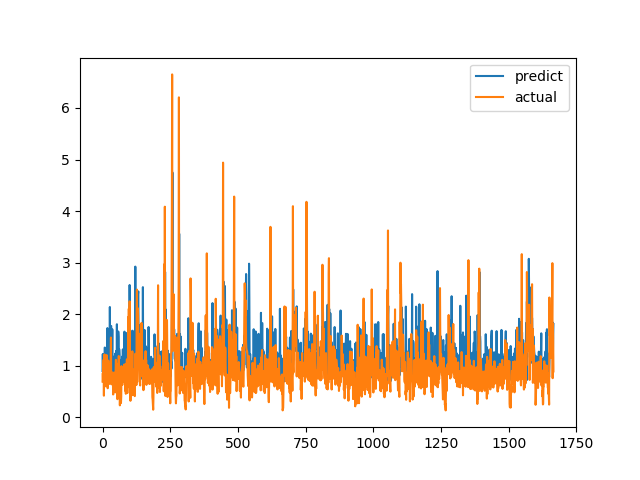

The table this chart was drawn from, first rows:
predict, actual
0.8957, 0.6915
1.227, 0.8558
0.9124, 0.7094
1.187, 1.015
0.934, 1.116
0.9776, 0.4183
1.146, 1.002
0.9843, 1.219
1.351, 1.143
1.349, 0.6528
0.9201, 0.6747
1.254, 0.601
1.185, 0.6695
0.8895, 0.6538
0.8579, 0.7814
0.8231, 1.206
0.9778, 0.8469
1.195, 0.8286
1.73, 0.6482
0.8924, 0.5624
1.197, 0.7183
1.206, 1.1
1.294, 0.9542
0.9402, 0.729
0.9104, 0.6694
1.197, 0.8631
0.936, 0.6465
2.139, 0.8223
1.225, 0.9236
0.9231, 0.8301
0.8762, 1.067
1.767, 1.546
1.77, 0.6827
1.239, 0.6386
0.9488, 0.6464
1.23, 0.6881
1.706, 0.7274
0.8913, 0.65
0.7853, 0.8694
1.164, 0.4409
0.7904, 0.4519
1.062, 0.7575
1.176, 0.4952
0.8004, 0.6851
0.8465, 0.7244
0.8274, 0.8654
0.8901, 0.74
1.235, 0.8071
1.218, 0.8204
1.23, 1.114
0.9539, 1.109
1.289, 0.4751
0.7861, 1.039
1.804, 0.9458
0.9558, 0.7878
0.9431, 0.3505
1.447, 0.9368
0.9392, 0.9868
1.664, 0.647
1.56, 1.03
... 1,606 more rows
